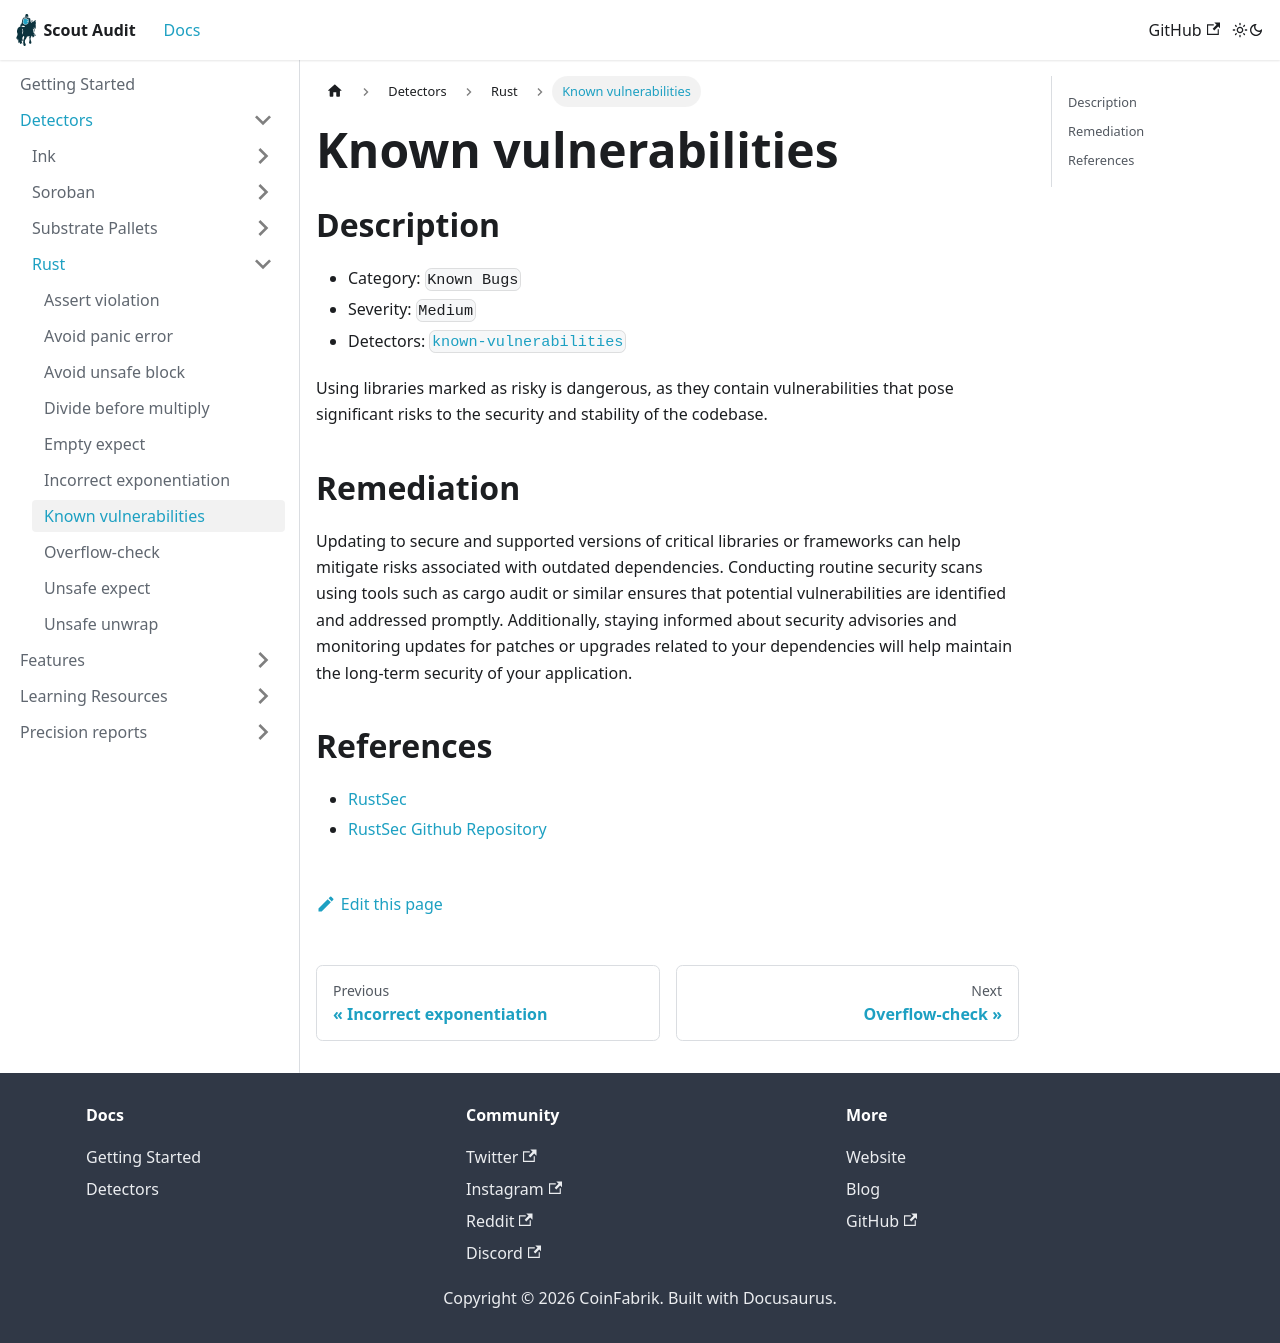

repository: CoinFabrik/scout-audit · page: docs/detectors/rust/known-vulnerabilities/index.html · generator: docusaurus

# Known vulnerabilities

## Description

- Category: `Known Bugs`
- Severity: `Medium`
- Detectors: [`known-vulnerabilities`](https://github.com/CoinFabrik/scout-audit/tree/main/detectors/rust/known-vulnerabilities)

Using libraries marked as risky is dangerous, as they contain vulnerabilities that pose significant risks to the security and stability of the codebase.

## Remediation

Updating to secure and supported versions of critical libraries or frameworks can help mitigate risks associated with outdated dependencies. Conducting routine security scans using tools such as cargo audit or similar ensures that potential vulnerabilities are identified and addressed promptly. Additionally, staying informed about security advisories and monitoring updates for patches or upgrades related to your dependencies will help maintain the long-term security of your application.

## References

- [RustSec](https://rustsec.org/)
- [RustSec Github Repository](https://github.com/RustSec/advisory-db)
